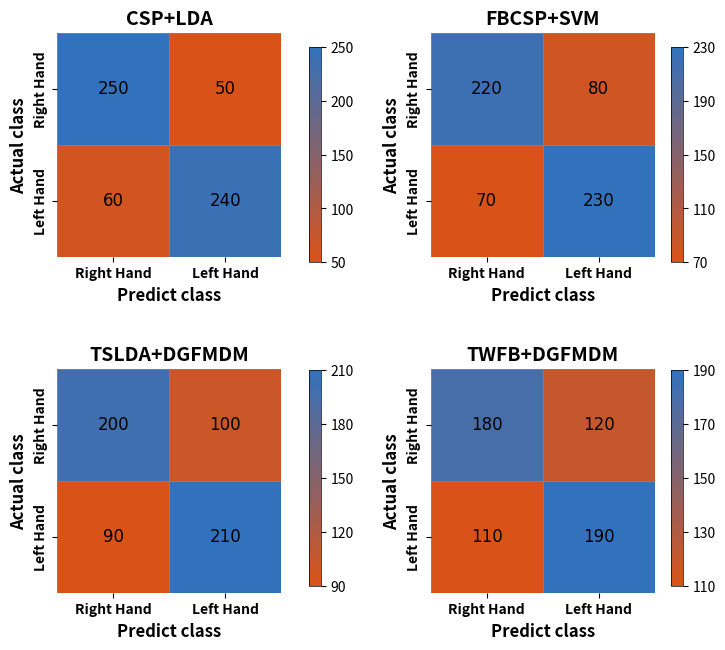

This figure's Python source:
import numpy as np
import matplotlib.pyplot as plt
import seaborn as sns
from matplotlib.gridspec import GridSpec
from matplotlib.colors import LinearSegmentedColormap

def plot_confusion_matrix(confusion_matrices):
    """
    绘制混淆矩阵
    Args:
        confusion_matrices: list of 2x2 confusion matrices
    """
    # 确保输入数据是numpy数组格式
    matrices = [np.array(cm) for cm in confusion_matrices]
    
    # 初始化参数
    titles = ['CSP+LDA', 'FBCSP+SVM', 'TSLDA+DGFMDM', 'TWFB+DGFMDM']
    labels = ['Right Hand', 'Left Hand']
    
    # 定义颜色映射
    mincolor = np.array([217, 83, 25]) / 255.0
    maxcolor = np.array([50, 114, 189]) / 255.0
    colors = np.vstack([np.linspace(mincolor, maxcolor, 33)])
    cmap = LinearSegmentedColormap.from_list('custom_cmap', colors)
    
    # 创建画布和子图布局 - 减小图像大小
    fig = plt.figure(figsize=(8, 7))
    gs = GridSpec(2, 2, width_ratios=[1, 1], height_ratios=[1, 1], wspace=0.4, hspace=0.5)

    # 遍历四个子图
    for idx, mat in enumerate(matrices):
        ax = fig.add_subplot(gs[idx])
        
        # 绘制热力图
        sns.heatmap(mat, annot=False, cmap=cmap, cbar=False, square=True,
                    linewidths=0.5, linecolor='gray', ax=ax)
        
        # 添加数值标签 - 减小字体大小
        for i in range(2):
            for j in range(2):
                ax.text(j+0.5, i+0.5, f"{int(mat[i, j])}",
                        ha='center', va='center',
                        fontsize=12, fontfamily='Times New Roman')
        
        # 设置坐标轴 - 减小字体大小
        ax.set_xticks([0.5, 1.5])
        ax.set_xticklabels(labels, fontsize=10, fontweight='bold')
        ax.set_yticks([0.5, 1.5])
        ax.set_yticklabels(labels, fontsize=10, fontweight='bold', rotation=90, va='center')
        ax.set_xlabel('Predict class', fontsize=12, fontweight='bold')
        ax.set_ylabel('Actual class', fontsize=12, fontweight='bold')
        ax.set_title(titles[idx], fontsize=14, fontweight='bold')
        
        # 添加颜色条
        vmin = np.min(mat)
        vmax = np.max(mat)
        cax = fig.add_axes([ax.get_position().x1+0.02,
                           ax.get_position().y0,
                           0.015,  # 减小颜色条宽度
                           ax.get_position().height])
        
        # 设置颜色条刻度 - 减小字体大小
        ticks = np.linspace(vmin, vmax, 5)
        cb = plt.colorbar(ax.collections[0], cax=cax, ticks=ticks)
        cb.ax.tick_params(labelsize=10)
        cb.outline.set_linewidth(0.5)  # 减小边框宽度

    # 整体布局调整
    plt.subplots_adjust(left=0.1, right=0.9, top=0.9, bottom=0.1)
    plt.show()

# 测试代码（可选）
if __name__ == "__main__":
    # 示例数据
    test_matrices = [
        np.array([[250, 50], [60, 240]]),
        np.array([[220, 80], [70, 230]]),
        np.array([[200, 100], [90, 210]]),
        np.array([[180, 120], [110, 190]])
    ]
    plot_confusion_matrix(test_matrices)